Labelled photos from "img_for_training", an image-classification folder in ishitamed19/EEG-Correlates-of-Genetic-Predisposition-to-Alcoholism-using-Deep-Learning. The possible labels are: alcoholic, control.

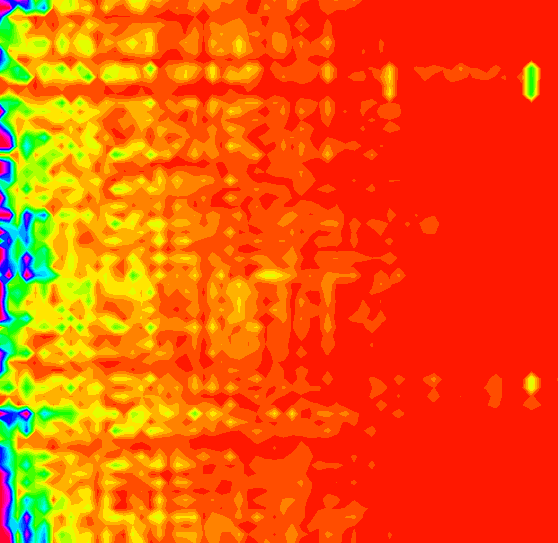
Label: control

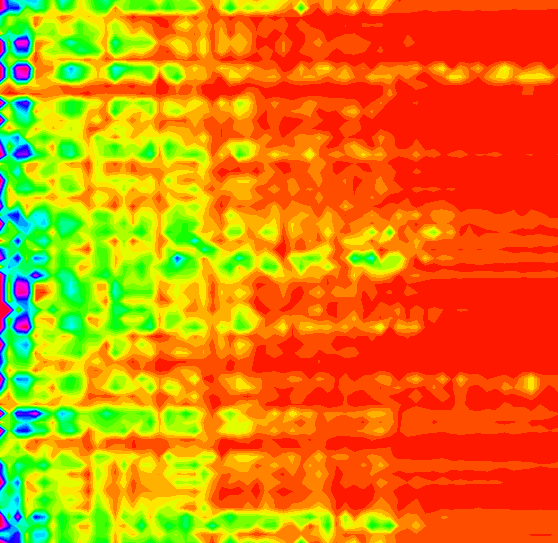
Label: alcoholic

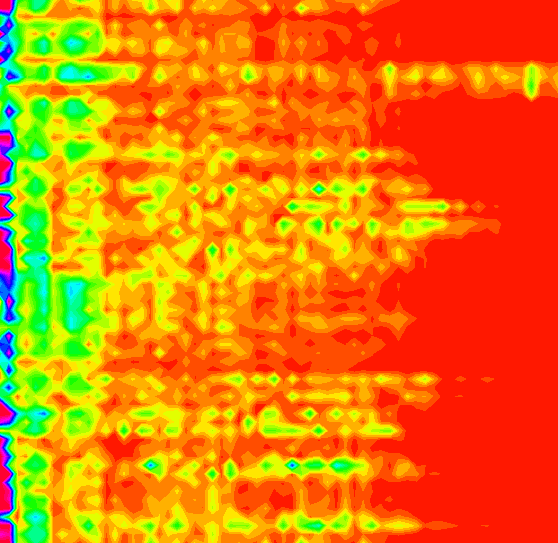
Label: control

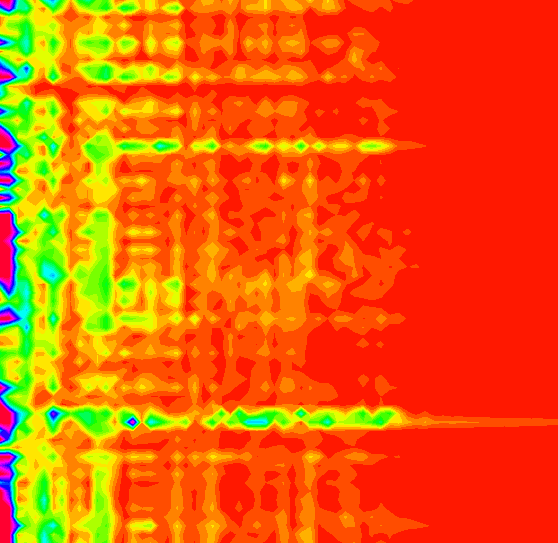
Label: alcoholic

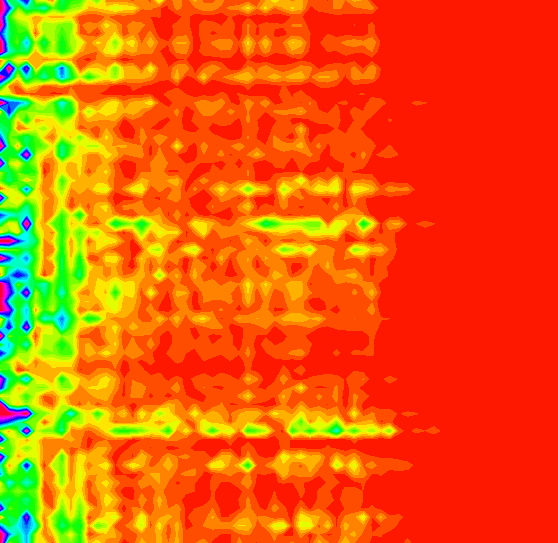
Label: alcoholic

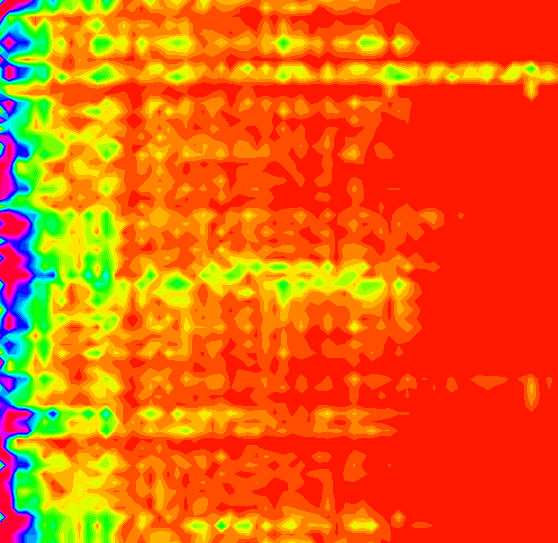
Label: control
